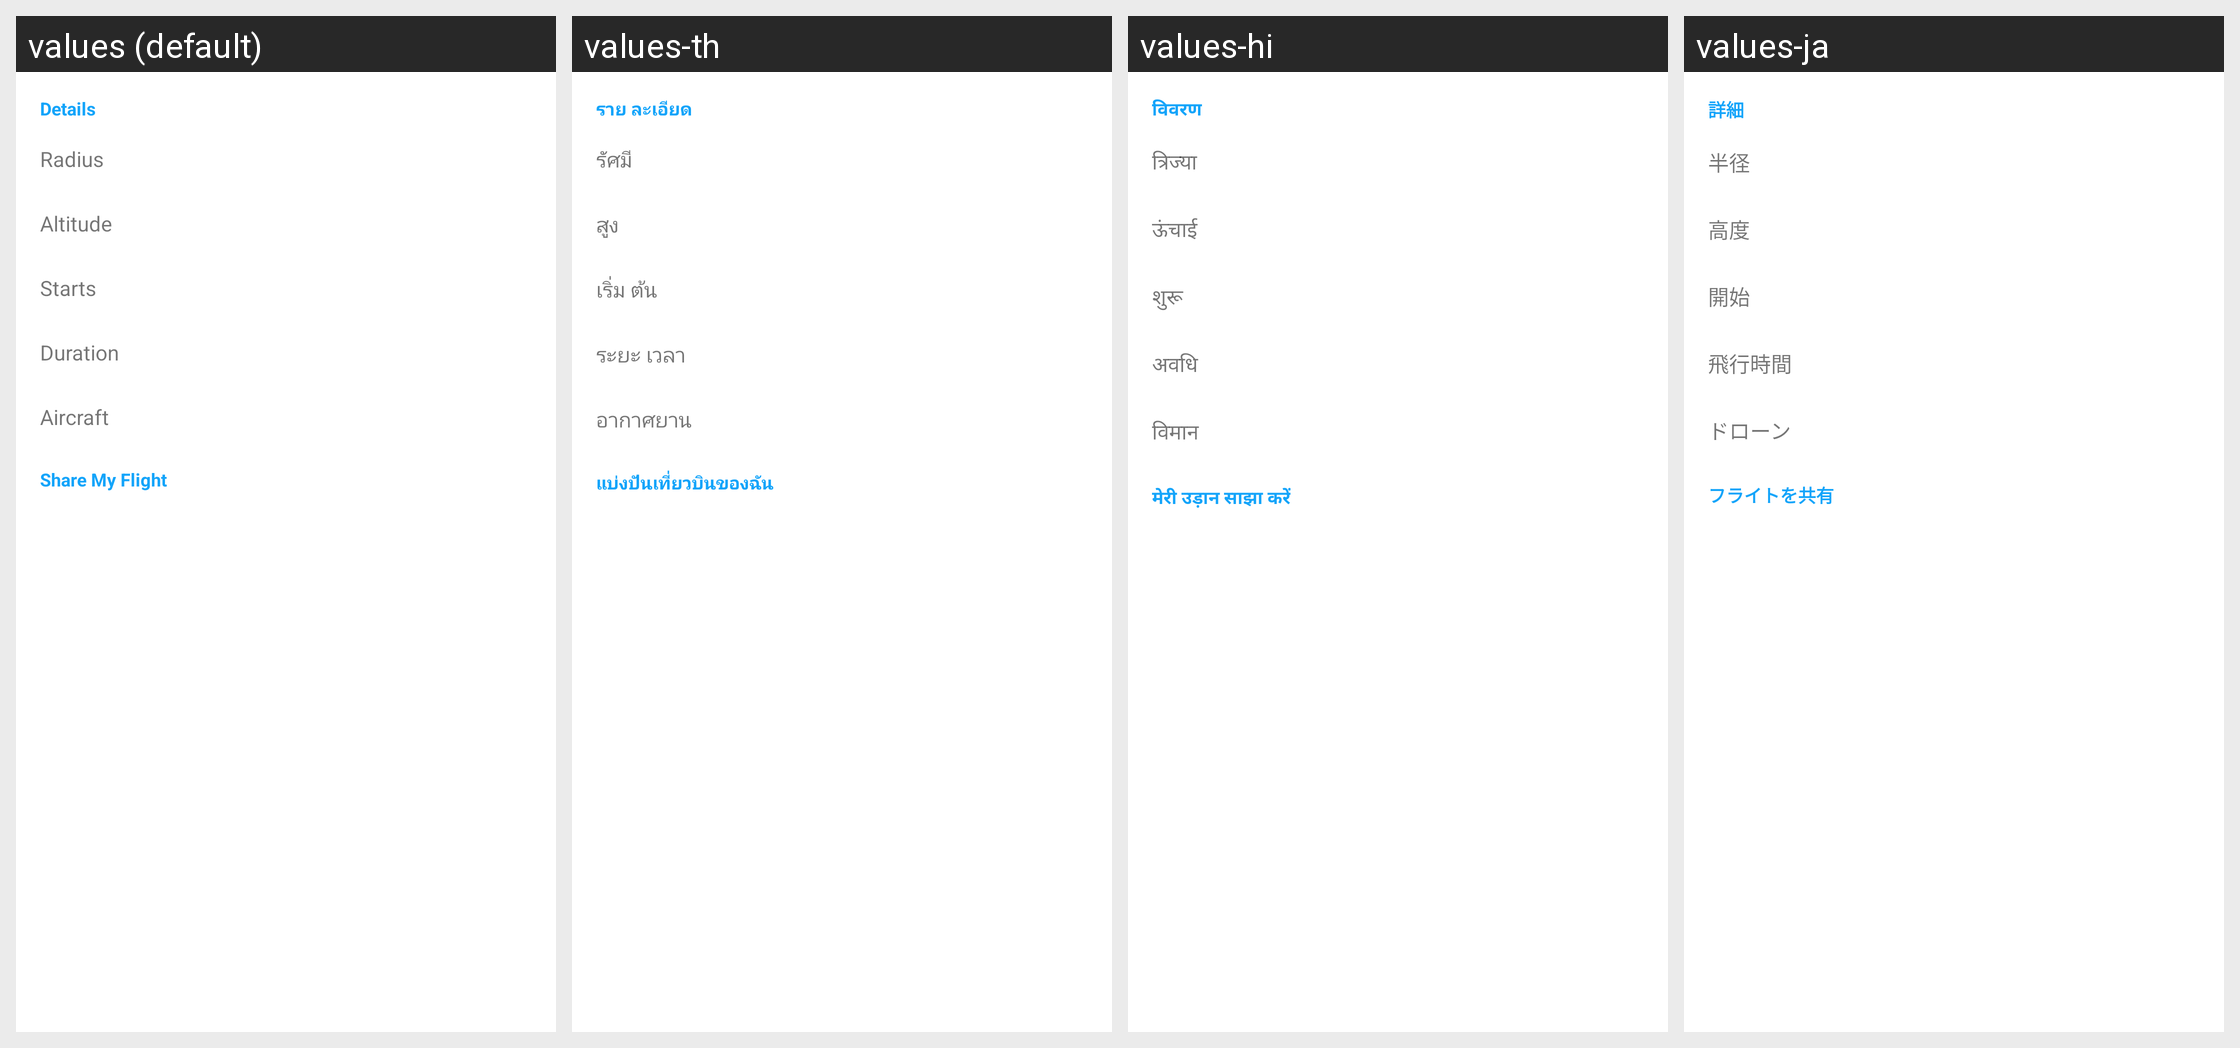

Translations of the strings shown on this Android screen, per locale in the grid:
Android screen res/layout/fragment_review_details.xml rendered under 4 locales, left to right: values (default), values-th, values-hi, values-ja. Device: Nexus 5 (rendered at 1080×1920; each locale shown at half size, 540×960, under a caption strip naming it); theme Theme.MaterialComponents.DayNight.NoActionBar.
Other locales in the repository, not shown: values-cs, values-de, values-en, values-es, values-fr, values-it, values-nb, values-pl, values-sv, values-zh-rCN.
Strings drawn on this screen, with the default value and each locale's value (text and hints the layout hard-codes, and strings that could not be matched under every locale, appear in the picture but are not listed):

review_flight_plan_details_section_header_details
  values: Details
  values-th: ราย ละเอียด
  values-hi: विवरण
  values-ja: 詳細

airmap_buffer
  values: Radius
  values-th: รัศมี
  values-hi: त्रिज्या
  values-ja: 半径

airmap_max_altitude
  values: Altitude
  values-th: สูง
  values-hi: ऊंचाई
  values-ja: 高度

starts
  values: Starts
  values-th: เริ่ม ต้น
  values-hi: शुरू
  values-ja: 開始

airmap_duration
  values: Duration
  values-th: ระยะ เวลา
  values-hi: अवधि
  values-ja: 飛行時間

airmap_aircraft_stats
  values: Aircraft
  values-th: อากาศยาน
  values-hi: विमान
  values-ja: ドローン

airmap_share_my_flight
  values: Share My Flight
  values-th: แบ่งปันเที่ยวบินของฉัน
  values-hi: मेरी उड़ान साझा करें
  values-ja: フライトを共有
